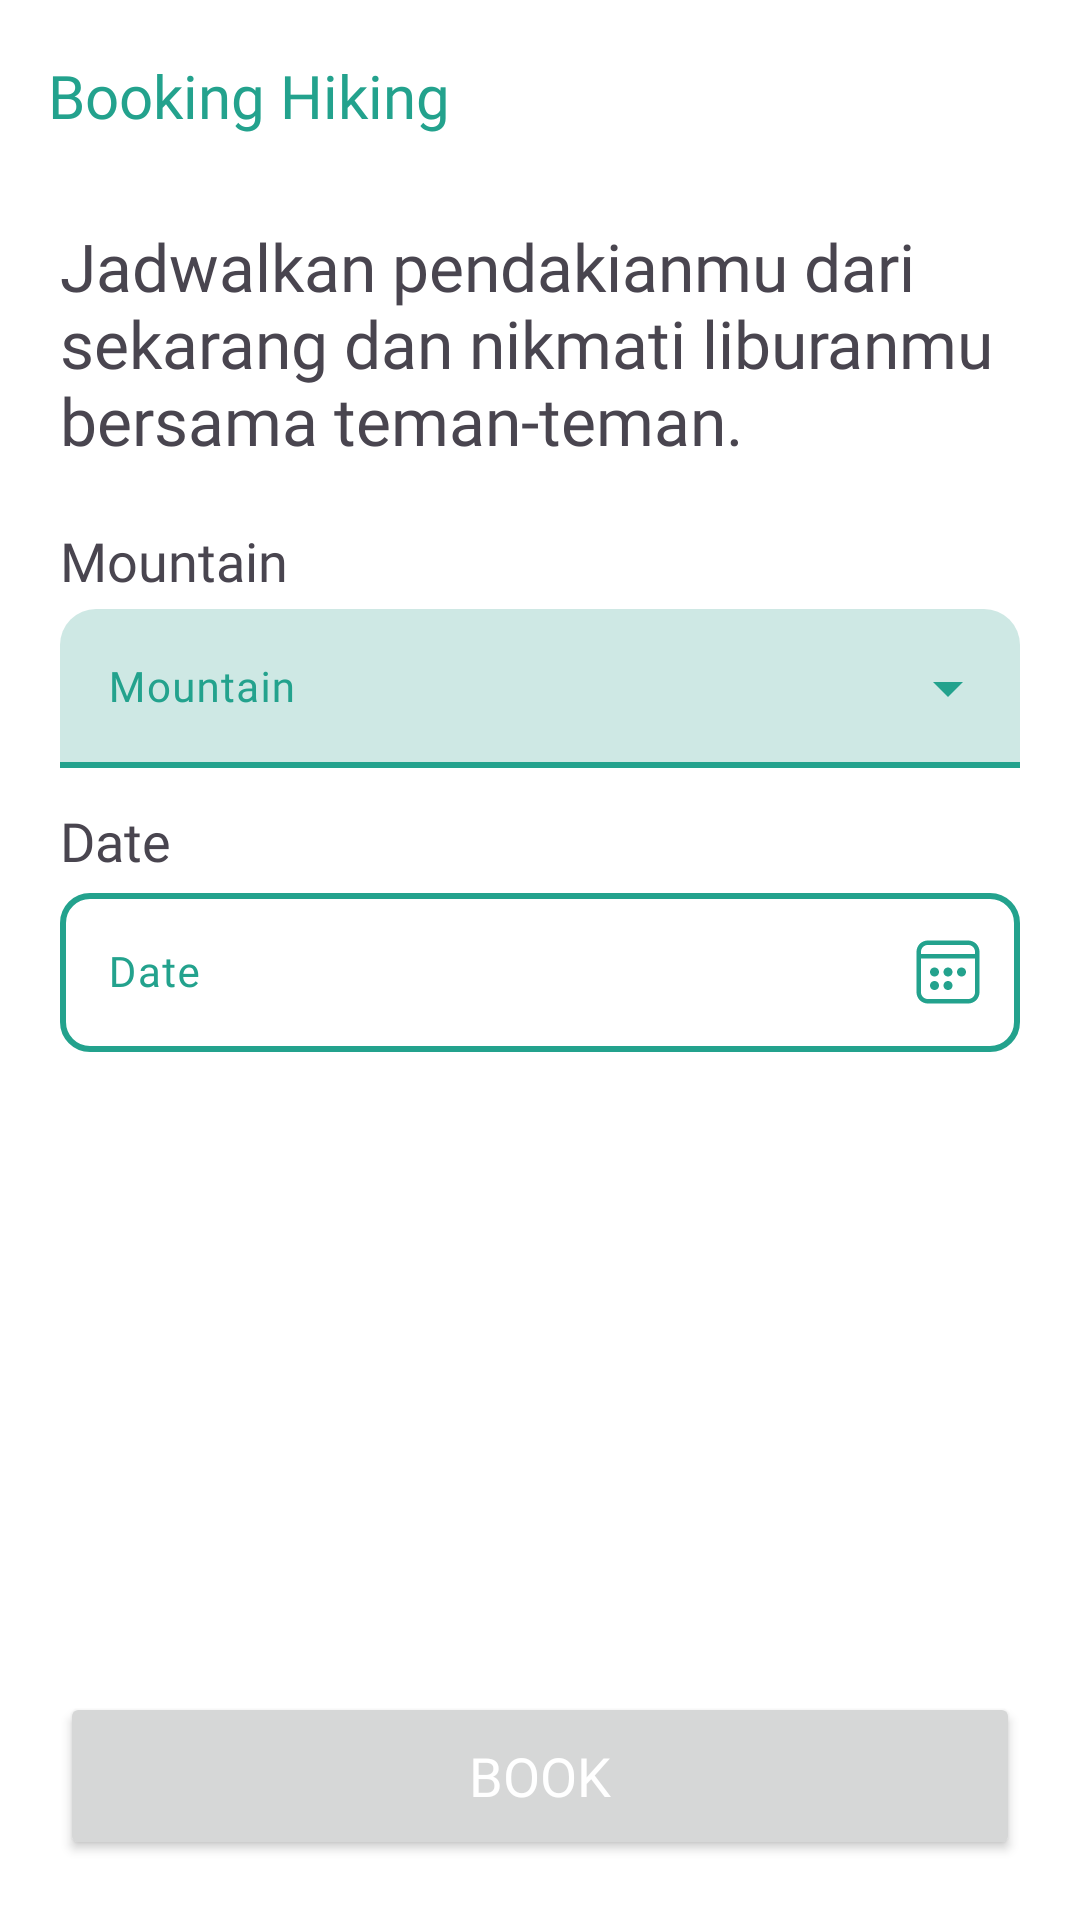

Android layout source for this screen:
<!-- AndroidManifest.xml: application theme Theme.HikeWise -->
<!-- res/layout/activity_booking_pendakian.xml -->
<?xml version="1.0" encoding="utf-8"?>
<androidx.constraintlayout.widget.ConstraintLayout xmlns:android="http://schemas.android.com/apk/res/android"
    xmlns:app="http://schemas.android.com/apk/res-auto"
    xmlns:tools="http://schemas.android.com/tools"
    android:layout_width="match_parent"
    android:layout_height="match_parent"
    tools:context=".ui.BookingActivity">

    <com.google.android.material.appbar.AppBarLayout
        android:id="@+id/appBarLayout3"
        android:layout_width="match_parent"
        android:layout_height="wrap_content"
        app:layout_constraintEnd_toEndOf="parent"
        app:layout_constraintStart_toStartOf="parent"
        app:layout_constraintTop_toTopOf="parent">

        <com.google.android.material.appbar.MaterialToolbar
            android:layout_width="match_parent"
            android:layout_height="?attr/actionBarSize"
            app:title="@string/booking_hiking"
            app:titleTextAppearance="@style/MyToolbarTitle" />
    </com.google.android.material.appbar.AppBarLayout>


    <TextView
        android:id="@+id/tv_title"
        android:layout_width="0dp"
        android:layout_height="wrap_content"
        android:layout_marginStart="20dp"
        android:layout_marginTop="10dp"
        android:layout_marginEnd="20dp"
        android:fontFamily="@font/poppins_medium"
        android:text="@string/quetion_booking"
        android:textSize="22sp"
        app:layout_constraintEnd_toEndOf="parent"
        app:layout_constraintStart_toStartOf="parent"
        app:layout_constraintTop_toBottomOf="@+id/appBarLayout3" />


    <TextView
        android:id="@+id/tv_mountain"
        android:layout_width="wrap_content"
        android:layout_height="wrap_content"
        android:layout_marginTop="20dp"
        android:fontFamily="@font/poppins_medium"
        android:text="@string/mountain"
        android:textSize="18sp"
        app:layout_constraintStart_toStartOf="@+id/tv_title"
        app:layout_constraintTop_toBottomOf="@+id/tv_title" />

    <com.google.android.material.textfield.TextInputLayout
        android:id="@+id/mountain_textInputLayout"
        style="@style/Widget.Material3.TextInputLayout.FilledBox.ExposedDropdownMenu"
        android:layout_width="0dp"
        android:layout_height="wrap_content"
        android:layout_marginTop="4dp"
        android:layout_marginEnd="20dp"
        app:boxCornerRadiusTopEnd="12dp"
        app:boxCornerRadiusTopStart="12dp"
        app:boxStrokeWidth="2dp"
        app:layout_constraintEnd_toEndOf="parent"
        app:layout_constraintStart_toStartOf="@+id/tv_mountain"
        app:layout_constraintTop_toBottomOf="@+id/tv_mountain"
        tools:alpha="1">

        <AutoCompleteTextView
            android:id="@+id/mountain_autoCompleteTextView"
            style="@style/MyAutoCompleteTextView"
            android:layout_width="match_parent"
            android:layout_height="wrap_content"
            android:backgroundTint="#CEE8E4"
            android:hint="@string/mountain"
            android:inputType="none" />

    </com.google.android.material.textfield.TextInputLayout>

    <TextView
        android:id="@+id/tv_date"
        android:layout_width="wrap_content"
        android:layout_height="wrap_content"
        android:layout_marginTop="12dp"
        android:fontFamily="@font/poppins_medium"
        android:text="@string/date"
        android:textSize="18sp"
        app:layout_constraintStart_toStartOf="@+id/mountain_textInputLayout"
        app:layout_constraintTop_toBottomOf="@+id/mountain_textInputLayout" />

    <com.google.android.material.textfield.TextInputLayout
        android:id="@+id/date_textInputLayout"
        style="@style/Widget.Material3.TextInputLayout.OutlinedBox"
        android:layout_width="0dp"
        android:layout_height="wrap_content"
        android:layout_marginEnd="20dp"
        app:boxCornerRadiusBottomEnd="10dp"
        app:boxCornerRadiusBottomStart="10dp"
        app:boxCornerRadiusTopEnd="10dp"
        app:boxCornerRadiusTopStart="10dp"
        app:boxStrokeWidth="2dp"
        app:endIconDrawable="@drawable/icon_start_calendar"
        app:endIconMode="custom"
        app:layout_constraintEnd_toEndOf="parent"
        app:layout_constraintHorizontal_bias="0.0"
        app:layout_constraintStart_toStartOf="@+id/tv_date"
        app:layout_constraintTop_toBottomOf="@+id/tv_date">

        <com.google.android.material.textfield.TextInputEditText
            android:id="@+id/dateEditText"
            style="@style/MyAutoCompleteTextView"
            android:layout_width="match_parent"
            android:layout_height="wrap_content"
            android:ems="10"
            android:hint="@string/date"
            android:focusable="false"
            android:inputType="date" />

    </com.google.android.material.textfield.TextInputLayout>


    <Button
        android:id="@+id/bt_book_pendakian"
        android:layout_width="0dp"
        android:layout_height="56dp"
        android:layout_marginStart="20dp"
        android:layout_marginEnd="20dp"
        android:layout_marginBottom="20dp"
        android:fontFamily="@font/poppins_medium"
        android:text="Book"
        android:textSize="18sp"
        android:textColor="@color/white"
        app:layout_constraintBottom_toBottomOf="parent"
        app:layout_constraintEnd_toEndOf="parent"
        app:layout_constraintHorizontal_bias="0.0"
        app:layout_constraintStart_toStartOf="parent" />

</androidx.constraintlayout.widget.ConstraintLayout>
<!-- resources referenced by this layout -->
<resources>
  <color name="white">#FFFFFFFF</color>
  <!-- drawable icon_start_calendar: vector/xml drawable (drawable, 2361 chars, omitted) -->
  <string name="booking_hiking">Booking Hiking</string>
  <string name="date">Date</string>
  <string name="mountain">Mountain</string>
  <string name="quetion_booking">Jadwalkan pendakianmu dari sekarang dan nikmati liburanmu bersama teman-teman.</string>
  <style name="MyAutoCompleteTextView">
          <item name="android:textSize">14sp</item>
          <item name="android:fontFamily">@font/poppins_regular</item>
      </style>
  <style name="MyToolbarTitle">
          <item name="android:textSize">20sp</item>
          <item name="android:textColor">@color/primary</item>
          <item name="android:fontFamily">@font/poppins_medium</item>
      </style>
  <style name="Theme.HikeWise" parent="Base.Theme.HikeWise" />
  <color name="primary">#23A28D</color>
  <style name="Base.Theme.HikeWise" parent="Theme.Material3.DayNight.NoActionBar">
          
          
          <item name="colorPrimary">@color/primary</item>
          <item name="colorOutline">@color/primary</item>
          <item name="colorSurface">@color/white</item>
          <item name="android:windowBackground">@color/white</item>
          <item name="colorOnPrimaryContainer">@color/white</item>
          <item name="colorSurfaceContainerHighest">@color/white</item>
          <item name="colorOnSurfaceVariant">@color/primary</item>
          <item name="colorOnSecondaryContainer">@color/primary</item>
          <item name="bottomNavigationStyle">@style/BottomNavigationView</item>
      </style>
  <style name="BottomNavigationView" parent="Widget.Material3.BottomNavigationView">
          <item name="materialThemeOverlay">@style/ThemeOverlay.App.BottomNavigationView</item>
      </style>
  <style name="ThemeOverlay.App.BottomNavigationView" parent="">
          <item name="colorPrimary">@color/white</item>
          <item name="colorSurfaceContainer">@color/white</item>
          <item name="colorOnPrimary">@color/primary</item>
          <item name="colorOnSecondary">@color/primary</item>
          <item name="colorSecondaryContainer">#B9F3EA</item>
          <item name="colorOnSurfaceVariant">@color/primary</item>
      </style>
</resources>
